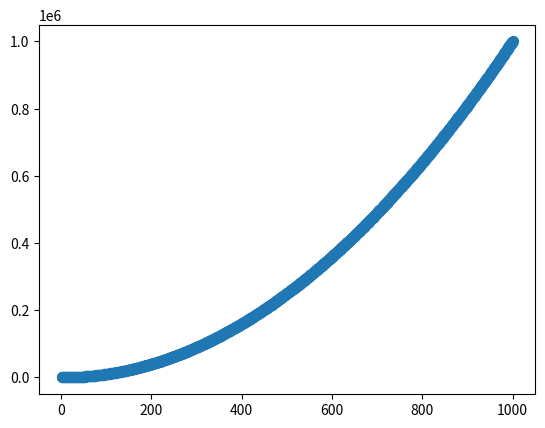

Reproduce this figure in Python.
import matplotlib.pyplot as plt


squares = [1, 4, 9, 16, 25,]
input = [1, 2, 3, 4, 5]


x_values = range(1, 1001)
y_values = [x**2 for x in x_values]

fig, ax = plt.subplots()
# ax.plot(input, squares, linewidth = 3)
# ax.scatter(input, squares, s=50)

ax.plot(x_values, y_values, linewidth = 2)
ax.scatter(x_values, y_values, s=50)
plt.show()